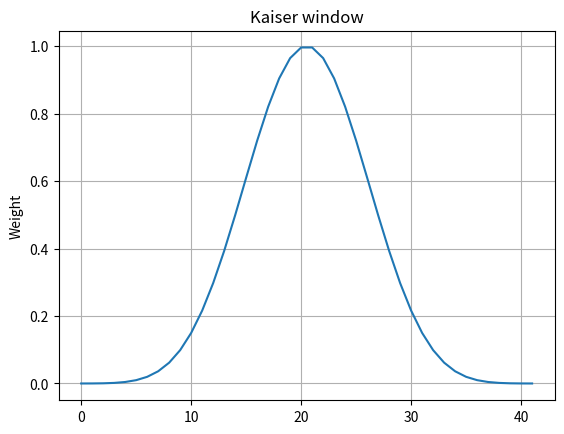

The matplotlib source for this figure:
import numpy as np
import matplotlib.pyplot as plt


window = np.kaiser(42, 14)
plt.plot(window)
plt.title('Kaiser window')
plt.ylabel('Weight')
plt.grid()
plt.show()
